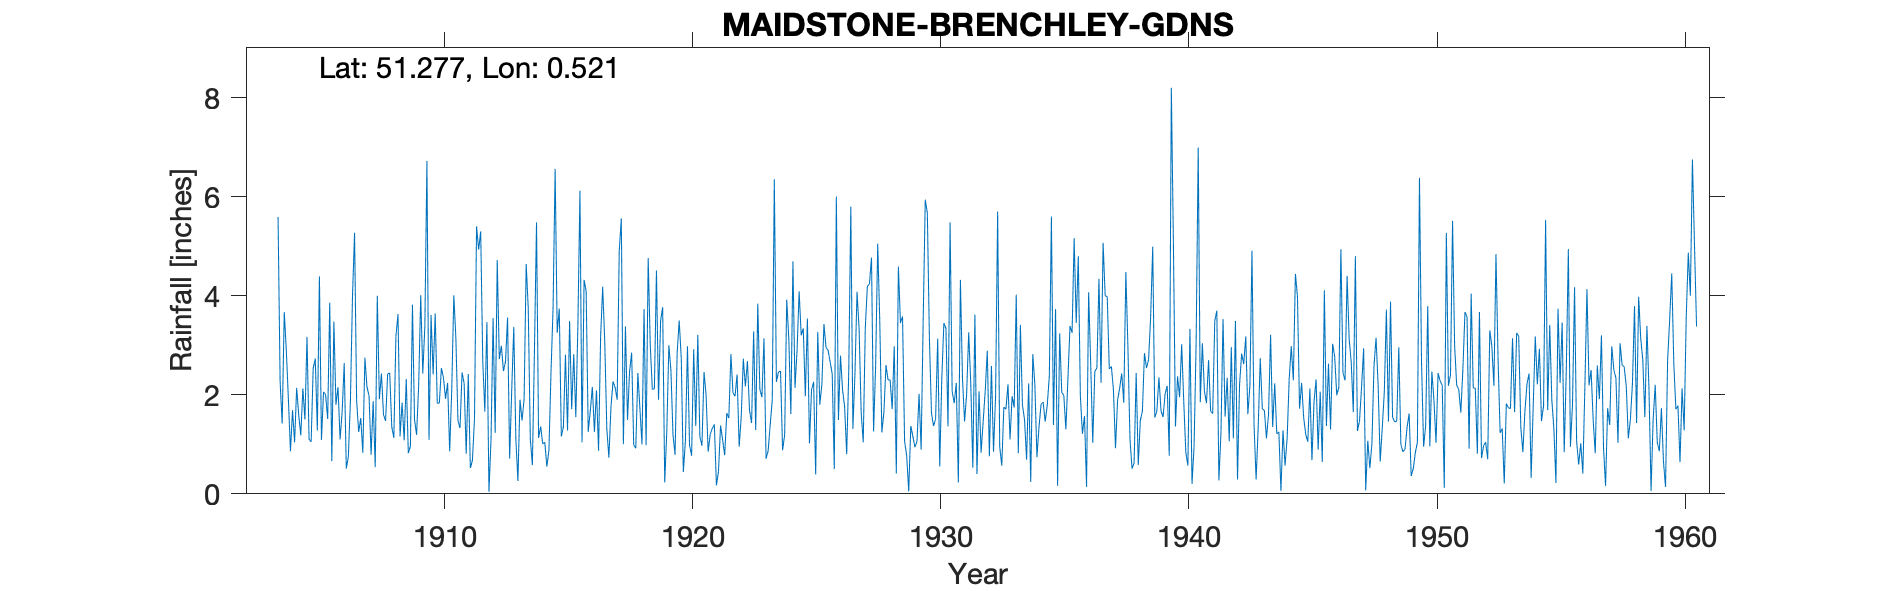

The file beside this chart, header and first rows:
MAIDSTONE-BRENCHLEY-GDNS, , , , , , , , , , , , , , , , , , , , , , , 
Grid ref, TQ759561, Long, 0.5205, Lat, 51.28, Elevation, 50, ft, , , , , , , , , , , , , , , 
Station no, 360, , , , , , , , , , , , , , , , , , , , , , 
, 1900, 1901, 1902, 1903, 1904, 1905, 1906, 1907, 1908, 1909, 1910, 1911, 1912, 1913, 1914, 1915, 1916, 1917, 1918, 1919, 1920, 1921, 1922
January, , , , , 3.67, 1.1, 3.48, 1.25, 1.6, 0.82, 2.41, 1.48, 2.68, 3.56, 0.58, 3.25, 1.04, 1.31, 2.85, 4.51, 2.73, 2, 2.82
February, , , , , 2.9, 1.05, 1.8, 1.53, 1.47, 0.96, 3.64, 1.33, 1.66, 0.71, 2.9, 3.74, 4.32, 0.73, 0.99, 1.9, 0.44, 0.85, 2.04
March, , , , , 1.91, 2.54, 2.15, 0.83, 2.42, 3.82, 1.83, 2.45, 3.47, 2.09, 5.48, 1.16, 4.09, 1.75, 0.92, 3.49, 1.07, 1.2, 1.97
April, , , , , 0.86, 2.73, 1.1, 2.75, 2.44, 1.5, 1.83, 2.23, 0.04, 3.37, 1.13, 1.35, 1.25, 2.27, 2.44, 3.77, 2.98, 1.32, 2.41
May, , , , , 1.69, 1.28, 1.66, 2.16, 1.35, 1.19, 2.54, 0.81, 1.1, 1.11, 1.36, 2.81, 1.67, 2.15, 1.72, 0.23, 0.98, 1.4, 0.95
June, , , , , 1.04, 4.39, 2.64, 1.98, 1.13, 2.19, 2.34, 2.42, 3.55, 0.26, 1.01, 1.28, 2.16, 1.9, 1, 1.26, 0.77, 0.17, 1.56
July, , , , , 2.14, 1.09, 0.51, 0.79, 3.18, 4.01, 1.92, 0.52, 1.23, 1.9, 1.04, 3.49, 1.25, 4.9, 3.73, 3, 2.92, 0.45, 2.73
August, , , , , 1.59, 2.06, 0.75, 1.87, 3.63, 2.43, 2.24, 0.68, 4.72, 1.48, 0.55, 1.71, 2.09, 5.56, 0.98, 2.49, 1.37, 1.38, 2.17
September, , , , , 1.18, 2, 1.89, 0.54, 1.16, 3.39, 0.86, 1.51, 2.72, 1.92, 0.88, 2.82, 0.87, 1, 4.76, 1.19, 3.21, 1.09, 2.68
October, , , , 5.59, 2.13, 1.51, 3.99, 4, 1.84, 6.72, 2.1, 5.4, 2.99, 4.64, 2.45, 1.55, 3.18, 3.38, 3.01, 0.79, 1.15, 0.78, 1.69
November, , , , 2.26, 1.5, 3.86, 5.27, 1.91, 1.08, 1.09, 4.01, 4.93, 2.48, 3.75, 3.75, 3.38, 4.18, 1.49, 2.11, 2.84, 0.97, 1.63, 1.43
December, , , , 1.42, 3.17, 0.66, 1.88, 2.43, 2.32, 3.61, 3.14, 5.3, 2.67, 1.1, 6.56, 6.12, 3.07, 2.47, 2.12, 3.5, 2.46, 1.53, 3.28
Total, , , , , 23.78, 24.27, 27.12, 22.04, 23.62, 31.73, 28.86, 29.06, 29.31, 25.89, 27.69, 32.66, 29.17, 28.91, 26.63, 28.97, 21.05, 13.8, 25.73
IDR 1958 Oct, , , , , , , , , , , , , , , , , , , , , , , 
